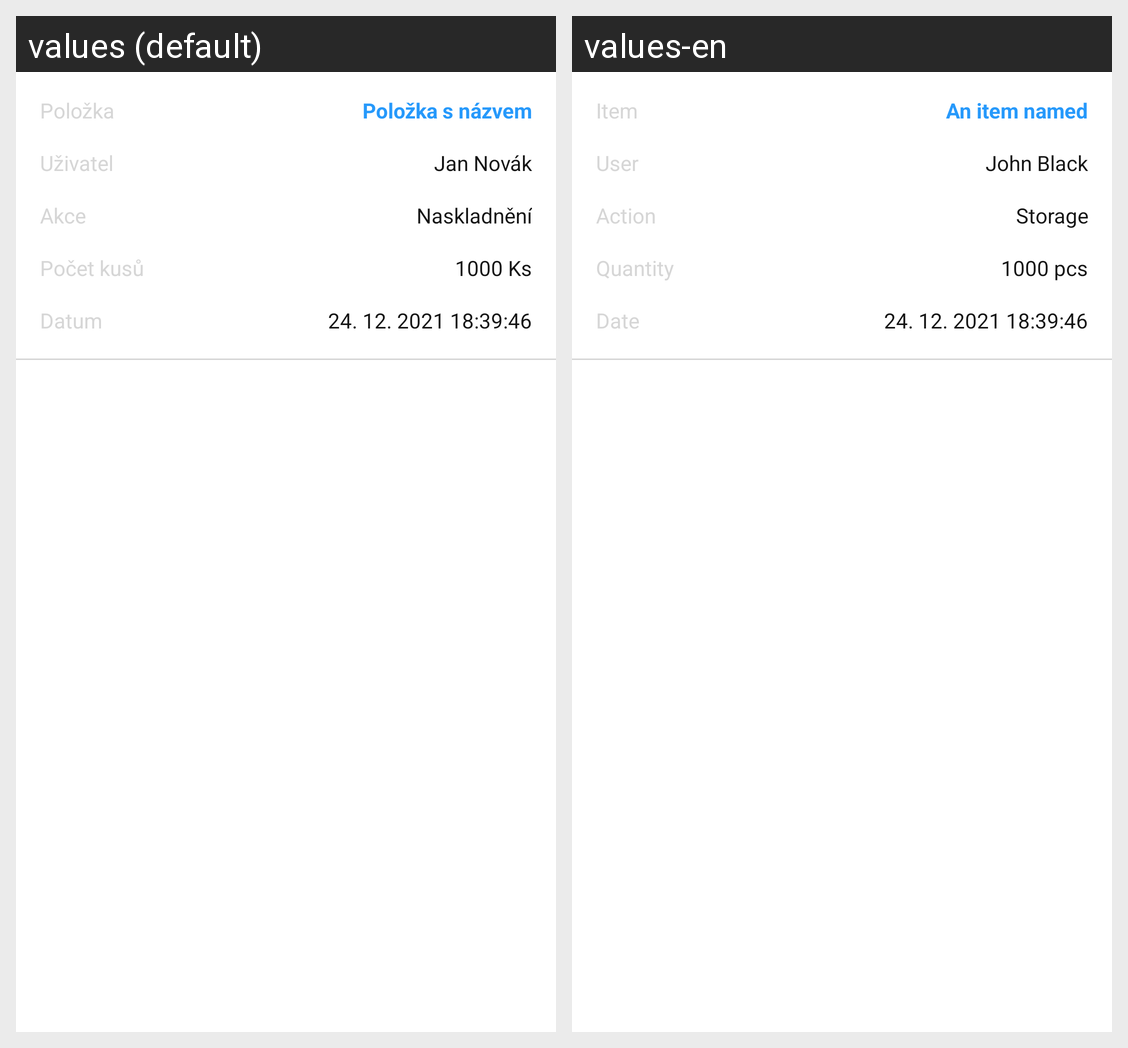

The Android screen above is rendered under two locales of the same app. Produce the string resources it draws, with the default and per-locale values.
Android screen res/layout/rv_log_warehouse_list_item.xml rendered under 2 locales, left to right: values (default), values-en. Device: Nexus 5 (rendered at 1080×1920; each locale shown at half size, 540×960, under a caption strip naming it); theme Theme.WarehouseInventoryManager.
Strings drawn on this screen, with the default value and each locale's value (text and hints the layout hard-codes, and strings that could not be matched under every locale, appear in the picture but are not listed):

item
  values: Položka
  values-en: Item

itemWithName
  values: Položka s názvem
  values-en: An item named

user
  values: Uživatel
  values-en: User

janNovak
  values: Jan Novák
  values-en: John Black

action
  values: Akce
  values-en: Action

storage
  values: Naskladnění
  values-en: Storage

totalPcs
  values: Počet kusů
  values-en: Quantity

xPcs
  values: 1000 Ks
  values-en: 1000 pcs

date
  values: Datum
  values-en: Date
